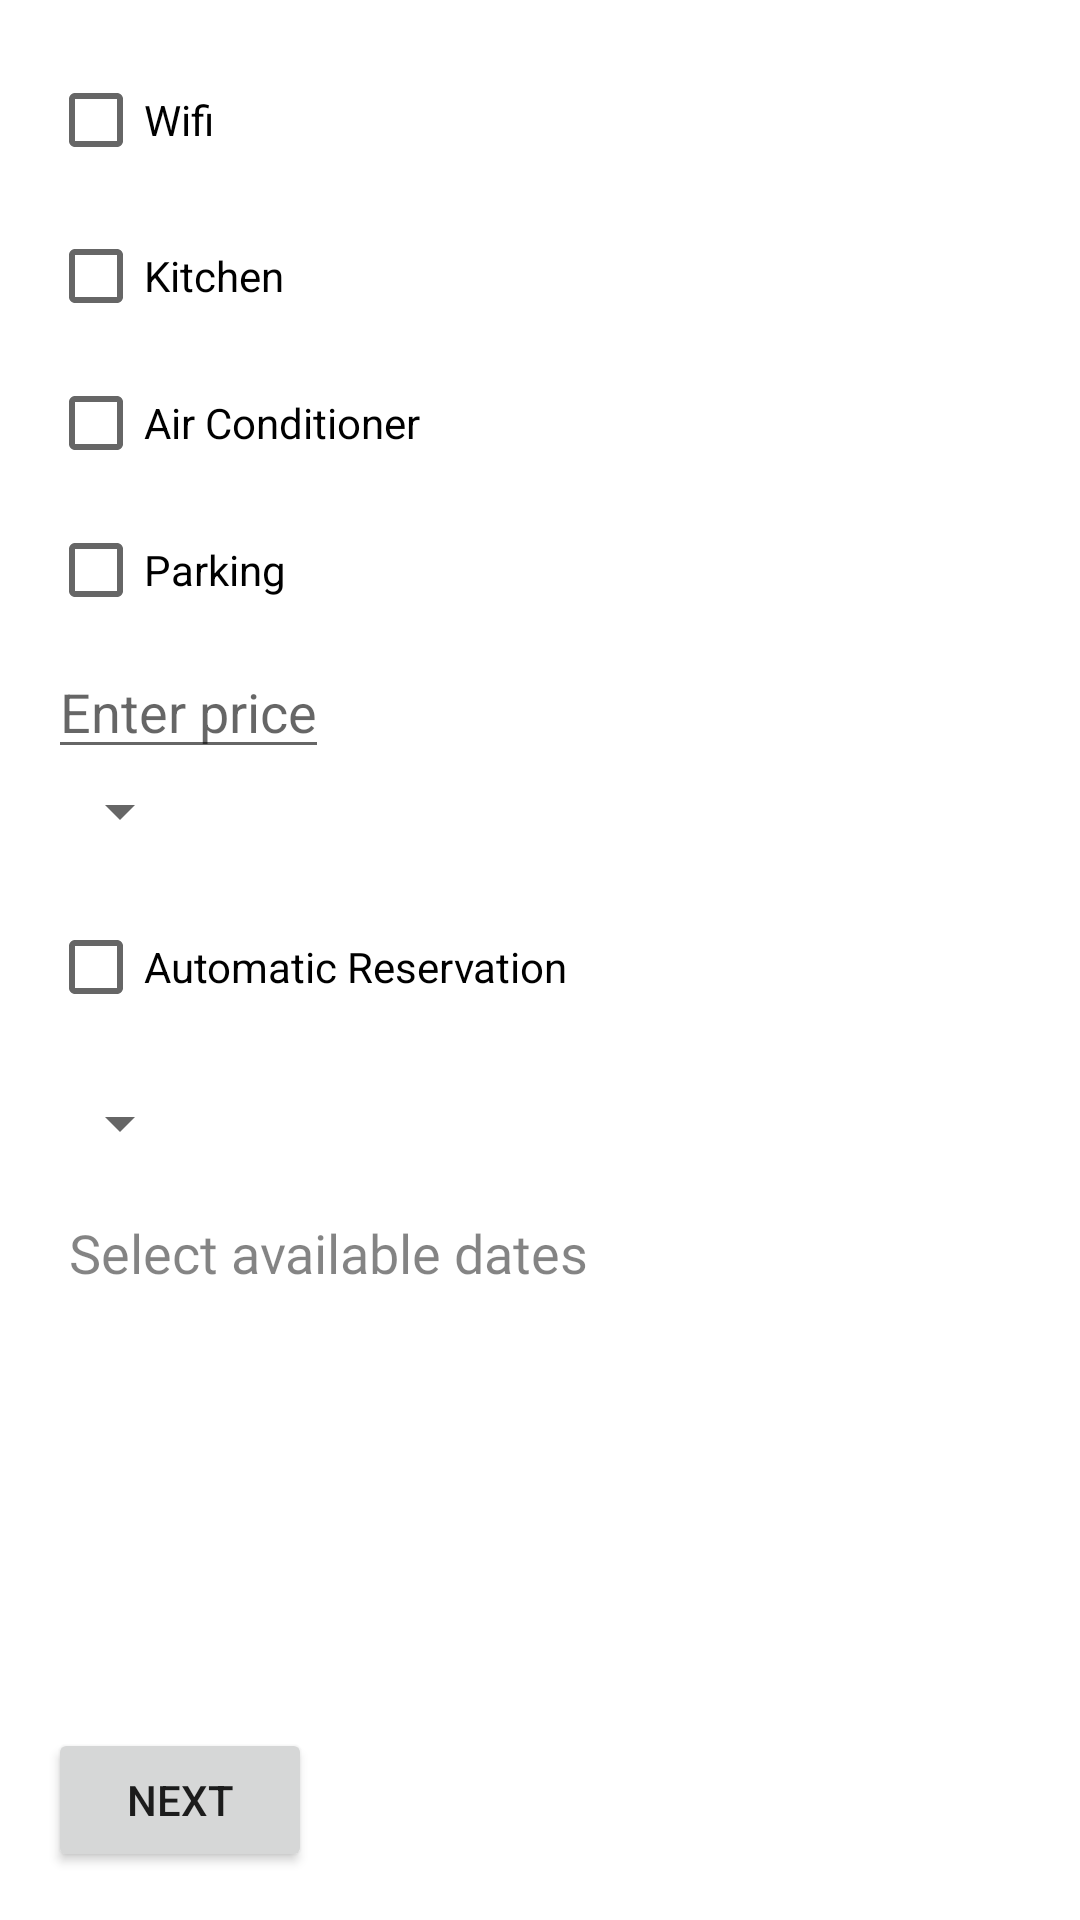

Write the Android layout XML for this screen, with the resource values it uses.
<!-- AndroidManifest.xml: application theme AppTheme -->
<!-- res/layout/fragment_step2.xml -->
<RelativeLayout
    xmlns:android="http://schemas.android.com/apk/res/android"
    android:layout_width="match_parent"
    android:layout_height="match_parent">

    
    <CheckBox
        android:id="@+id/checkBoxWifi"
        android:layout_width="wrap_content"
        android:layout_height="wrap_content"
        android:text="Wifi"
        android:layout_marginTop="16dp"
        android:layout_marginStart="16dp"/>

    <CheckBox
        android:id="@+id/checkBoxKitchen"
        android:layout_width="wrap_content"
        android:layout_height="wrap_content"
        android:layout_below="@id/checkBoxWifi"
        android:layout_marginStart="16dp"
        android:layout_marginTop="4dp"
        android:text="Kitchen" />

    <CheckBox
        android:id="@+id/checkBoxAirConditioner"
        android:layout_width="wrap_content"
        android:layout_height="wrap_content"
        android:layout_below="@id/checkBoxKitchen"
        android:layout_marginStart="16dp"
        android:layout_marginTop="1dp"
        android:text="Air Conditioner" />

    
    <CheckBox
        android:id="@+id/checkBoxParking"
        android:layout_width="wrap_content"
        android:layout_height="wrap_content"
        android:layout_below="@id/checkBoxAirConditioner"
        android:layout_marginStart="16dp"
        android:layout_marginTop="1dp"
        android:text="Parking" />


    <EditText
        android:id="@+id/editTextPrice"
        android:layout_width="wrap_content"
        android:layout_height="wrap_content"
        android:layout_below="@id/checkBoxParking"
        android:layout_marginStart="16dp"
        android:layout_marginTop="1dp"
        android:layout_marginEnd="16dp"
        android:layout_marginBottom="1dp"
        android:hint="Enter price" />

    <Spinner
        android:id="@+id/dropdownButton2"
        android:layout_width="wrap_content"
        android:layout_height="wrap_content"
        android:layout_below="@id/editTextPrice"
        android:layout_marginStart="16dp"
        android:layout_marginTop="1dp" />


    

    
    <CheckBox
        android:id="@+id/checkBoxAutomaticReservation"
        android:layout_width="wrap_content"
        android:layout_height="wrap_content"
        android:layout_below="@id/dropdownButton2"
        android:layout_marginStart="16dp"
        android:layout_marginTop="16dp"
        android:text="Automatic Reservation" />

    <Spinner
        android:id="@+id/dropdownButton"
        android:layout_width="wrap_content"
        android:layout_height="wrap_content"
        android:layout_below="@id/checkBoxAutomaticReservation"
        android:layout_marginStart="16dp"
        android:layout_marginTop="16dp" />

    <EditText
        android:id="@+id/datePickerEditText"
        android:layout_width="wrap_content"
        android:layout_height="wrap_content"
        android:hint="Select available dates"
        style="@style/SearchBarText"
        android:layout_below="@id/dropdownButton"
        android:background="@android:color/transparent"
        android:focusable="false"
        android:clickable="true"
        android:layout_marginTop="15dp"
        android:layout_marginLeft="15dp"
        android:alpha="0.8"/>

    <Button
        android:id="@+id/nextButton"
        android:layout_width="wrap_content"
        android:layout_height="wrap_content"
        android:text="Next"
        android:layout_alignParentBottom="true"
        android:layout_alignParentStart="true"
        android:layout_marginBottom="16dp"
        android:layout_marginStart="16dp"/>

</RelativeLayout>
<!-- resources referenced by this layout -->
<resources>
  <style name="SearchBarText">
          <item name="android:textSize">@dimen/small_text</item>
          <item name="android:paddingStart">8dp</item>
          <item name="android:paddingTop">4dp</item>
          <item name="android:layout_width">300dp</item>
          <item name="android:fontFamily">@font/poppins_regular</item>
          <item name="android:alpha">0.6</item>
      </style>
  <style name="AppTheme" parent="Theme.MaterialComponents.Light.DarkActionBar">
          
          <item name="colorPrimary">@color/colorPrimary</item>
          <item name="colorPrimaryDark">@color/colorPrimaryDark</item>
          <item name="colorAccent">@color/colorAccent</item>
          <item name="windowActionBar">false</item>
          <item name="windowNoTitle">true</item>
          <item name="materialCalendarFullscreenTheme">@style/ThemeOverlay.MaterialComponents.MaterialCalendar</item>
          <item name="colorSurface">@color/white</item>
  
      </style>
  <dimen name="small_text">18sp</dimen>
  <color name="colorPrimary">#3F51B5</color>
  <color name="colorPrimaryDark">#303F9F</color>
  <color name="colorAccent">#FF4081</color>
  <color name="white">#FFFFFF</color>
</resources>
